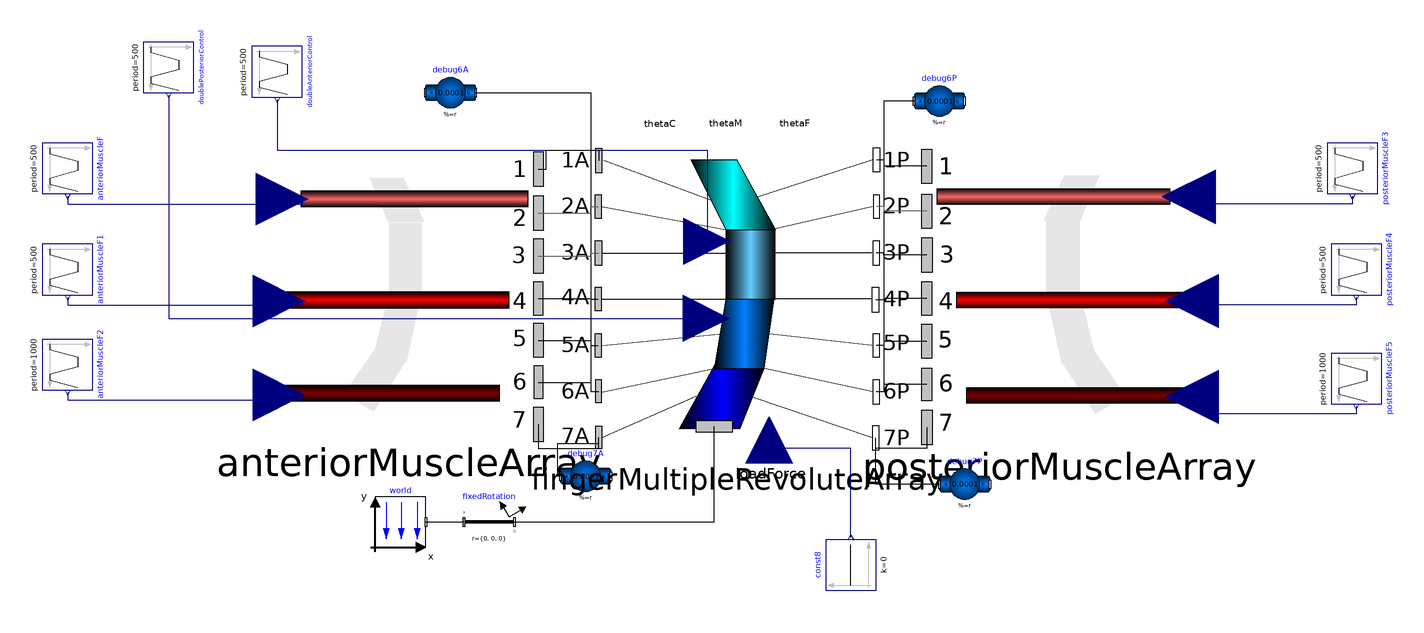

Above is the diagram view of the following Modelica model: its components placed by their Placement annotations and its connect equations drawn as lines.

model TestFingerRevoluteModel
    PowerGrab.Components.FingerMuscleLineArray anteriorMuscleArray(maxFDistal = 200, maxMDistal = 200, maxCDistal = 200) annotation(Placement(visible = true, transformation(origin = {-120, 15}, extent = {{-51.322, -51.322}, {51.322, 51.322}}, rotation = 0)));
    PowerGrab.Components.FingerMuscleLineArray posteriorMuscleArray(maxFDistal = 200, maxMDistal = 200, maxCDistal = 200) annotation(Placement(visible = true, transformation(origin = {137.5, 15}, extent = {{52.5, -52.5}, {-52.5, 52.5}}, rotation = 0)));
    Modelica.Blocks.Sources.Constant const8(k = 0) annotation(Placement(visible = true, transformation(origin = {55, -92.056}, extent = {{-10, -10}, {10, 10}}, rotation = -270)));
    Modelica.Mechanics.MultiBody.Parts.BodyShape debug6A(m = 0.0001, shapeType = "sphere", r = {0, 0, 0}, r_CM = {0, 0, 0}, sphereDiameter = 0.05, sphereColor = {255, 0, 255}) annotation(Placement(visible = true, transformation(origin = {-103.481, 95}, extent = {{-10, -10}, {10, 10}}, rotation = 0)));
    Modelica.Mechanics.MultiBody.Parts.BodyShape debug7A(m = 0.0001, r = {0, 0, 0}, r_CM = {0, 0, 0}, shapeType = "sphere", sphereColor = {255, 255, 0}, sphereDiameter = 0.05) annotation(Placement(visible = true, transformation(origin = {-50, -56.863}, extent = {{-10, -10}, {10, 10}}, rotation = 0)));
    Modelica.Mechanics.MultiBody.Parts.BodyShape debug6P(m = 0.0001, r = {0, 0, 0}, r_CM = {0, 0, 0}, shapeType = "sphere", sphereColor = {0, 230, 0}, sphereDiameter = 0.05) annotation(Placement(visible = true, transformation(origin = {90, 91.723}, extent = {{-10, -10}, {10, 10}}, rotation = 0)));
    Modelica.Mechanics.MultiBody.Parts.BodyShape debug7P(m = 0.0001, r = {0, 0, 0}, r_CM = {0, 0, 0}, shapeType = "sphere", sphereColor = {0, 128, 255}, sphereDiameter = 0.05) annotation(Placement(visible = true, transformation(origin = {100, -60}, extent = {{-10, -10}, {10, 10}}, rotation = 0)));
    inner Modelica.Mechanics.MultiBody.World world(g = 0) annotation(Placement(visible = true, transformation(origin = {-123.227, -75}, extent = {{-10, -10}, {10, 10}}, rotation = 0)));
    Modelica.Mechanics.MultiBody.Parts.FixedRotation fixedRotation(angle = 90, n = {0, 0, 1}) annotation(Placement(visible = true, transformation(origin = {-88.194, -75}, extent = {{-10, -10}, {10, 10}}, rotation = 0)));
    PowerGrab.Tests.TestFingerMultipleRevolute fingerMultipleRevoluteArray(phi_0_boneFDistal = 0, phi_0_boneCDistal = 0, phi_0_boneMDistal = 0, phi_0_doubleJoint = 0.0, baseAnterior = {0.12, 0, 0}, basePosterior = {0.12, 0, 0}) annotation(Placement(visible = true, transformation(origin = {10.007, 13.287}, extent = {{-55.007, -55.007}, {55.007, 55.007}}, rotation = 0)));
    Modelica.Blocks.Sources.Trapezoid doubleAnteriorControl(amplitude = 1, falling = 0.1, offset = 0, period = 500, rising = 0.1, width = 245, startTime = 1000) annotation(Placement(visible = true, transformation(origin = {-172.105, 103.355}, extent = {{-10, -10}, {10, 10}}, rotation = -90)));
    Modelica.Blocks.Sources.Trapezoid doublePosteriorControl(amplitude = 1, falling = 0.1, offset = 0, period = 500, rising = 0.1, width = 245, startTime = 1250) annotation(Placement(visible = true, transformation(origin = {-215, 105}, extent = {{-10, -10}, {10, 10}}, rotation = -90)));
    Modelica.Blocks.Sources.Trapezoid anteriorMuscleF(amplitude = 0, falling = 0.1, offset = 0, period = 500, rising = 0.1, startTime = 750, width = 245) annotation(Placement(visible = true, transformation(origin = {-255, 65}, extent = {{-10, -10}, {10, 10}}, rotation = -90)));
    Modelica.Blocks.Sources.Trapezoid anteriorMuscleF1(amplitude = 0, falling = 0.1, offset = 0, period = 500, rising = 0.1, startTime = 750, width = 245) annotation(Placement(visible = true, transformation(origin = {-255, 25}, extent = {{-10, -10}, {10, 10}}, rotation = -90)));
    Modelica.Blocks.Sources.Trapezoid anteriorMuscleF2(amplitude = 1, falling = 0.1, offset = 0, period = 1000, rising = 0.1, startTime = 0, width = 490) annotation(Placement(visible = true, transformation(origin = {-255, -12.682}, extent = {{-10, -10}, {10, 10}}, rotation = -90)));
    Modelica.Blocks.Sources.Trapezoid posteriorMuscleF3(amplitude = 0, falling = 0.1, offset = 0, period = 500, rising = 0.1, startTime = 750, width = 245) annotation(Placement(visible = true, transformation(origin = {253.449, 65}, extent = {{-10, -10}, {10, 10}}, rotation = -90)));
    Modelica.Blocks.Sources.Trapezoid posteriorMuscleF4(amplitude = 0, falling = 0.1, offset = 0, period = 500, rising = 0.1, startTime = 750, width = 245) annotation(Placement(visible = true, transformation(origin = {255, 25}, extent = {{-10, -10}, {10, 10}}, rotation = -90)));
    Modelica.Blocks.Sources.Trapezoid posteriorMuscleF5(amplitude = 1, falling = 0.1, offset = 0, period = 1000, rising = 0.1, startTime = 500, width = 490) annotation(Placement(visible = true, transformation(origin = {255, -18.17}, extent = {{-10, -10}, {10, 10}}, rotation = -90)));
  equation
    connect(posteriorMuscleF5.y, posteriorMuscleArray.perCDistal) annotation(Line(visible = true, origin = {218.303, -28.908}, points = {{36.697, -0.262}, {36.697, -3.262}, {-22.545, -3.262}, {-22.545, 3.393}, {-28.303, 3.393}}, color = {0, 0, 127}));
    connect(posteriorMuscleF4.y, posteriorMuscleArray.perMDistal) annotation(Line(visible = true, origin = {218.303, 12.2}, points = {{36.697, 1.8}, {36.697, -1.2}, {-22.545, -1.2}, {-22.545, 0.3}, {-28.303, 0.3}}, color = {0, 0, 127}));
    connect(posteriorMuscleF3.y, posteriorMuscleArray.perFDistal) annotation(Line(visible = true, origin = {217.435, 52.722}, points = {{36.014, 1.278}, {36.014, -1.722}, {-21.677, -1.722}, {-21.677, 1.083}, {-28.673, 1.083}}, color = {0, 0, 127}));
    connect(anteriorMuscleF2.y, anteriorMuscleArray.perCDistal) annotation(Line(visible = true, origin = {-198.072, -25.252}, points = {{-56.928, 1.57}, {-56.928, -1.43}, {36.054, -1.43}, {36.054, 0.645}, {26.75, 0.646}}, color = {0, 0, 127}));
    connect(anteriorMuscleF1.y, anteriorMuscleArray.perMDistal) annotation(Line(visible = true, origin = {-198.072, 12.222}, points = {{-56.928, 1.778}, {-56.928, -1.222}, {36.054, -1.222}, {36.054, 0.334}, {26.75, 0.334}}, color = {0, 0, 127}));
    connect(anteriorMuscleF.y, anteriorMuscleArray.perFDistal) annotation(Line(visible = true, origin = {-197.83, 52.374}, points = {{-57.17, 1.626}, {-57.17, -1.374}, {35.812, -1.374}, {35.812, 0.5610000000000001}, {27.718, 0.5610000000000001}}, color = {0, 0, 127}));
    connect(doublePosteriorControl.y, fingerMultipleRevoluteArray.posteriorSideP) annotation(Line(visible = true, origin = {-144.04, 35.13}, points = {{-70.95999999999999, 58.87}, {-70.95999999999999, -29.435}, {141.921, -29.435}}, color = {0, 0, 127}));
    connect(doubleAnteriorControl.y, fingerMultipleRevoluteArray.anteriorSideP) annotation(Line(visible = true, origin = {-87.023, 68.303}, points = {{-85.08199999999999, 24.052}, {-85.08199999999999, 4.022}, {85.08199999999999, 4.022}, {85.08199999999999, -32.097}}, color = {0, 0, 127}));
    connect(fixedRotation.frame_b, fingerMultipleRevoluteArray.frame_a) annotation(Line(visible = true, origin = {-25.505, -62.379}, points = {{-52.689, -12.621}, {26.344, -12.621}, {26.344, 25.243}}));
    connect(const8.y, fingerMultipleRevoluteArray.loadForce) annotation(Line(visible = true, origin = {38.796, -53.771}, points = {{16.204, -27.285}, {16.204, 8.02}, {-16.204, 8.02}, {-16.204, 11.245}}, color = {0, 0, 127}));
    connect(debug6P.frame_a, fingerMultipleRevoluteArray.frame_6P) annotation(Line(visible = true, origin = {70.261, 34.085}, points = {{9.739000000000001, 57.638}, {-2.246, 57.638}, {-2.246, -57.638}, {-5.246, -57.638}}));
    connect(debug7P.frame_a, fingerMultipleRevoluteArray.frame_7P) annotation(Line(visible = true, origin = {73.215, -53.907}, points = {{16.785, -6.093}, {-8.391999999999999, -6.093}, {-8.391999999999999, 12.187}}));
    connect(debug7A.frame_a, fingerMultipleRevoluteArray.frame_7A) annotation(Line(visible = true, origin = {-54.327, -48.551}, points = {{-5.673, -8.311999999999999}, {-6.685, -8.311999999999999}, {-6.685, 4.799}, {9.522, 4.799}, {9.522, 7.026}}));
    connect(debug6A.frame_b, fingerMultipleRevoluteArray.frame_6A) annotation(Line(visible = true, origin = {-58.601, 35.871}, points = {{-34.88, 59.129}, {10.577, 59.129}, {10.577, -59.129}, {13.727, -59.129}}));
    connect(posteriorMuscleArray.frame_1, fingerMultipleRevoluteArray.frame_1P) annotation(Line(visible = true, origin = {71.581, 67.157}, points = {{13.419, -1.232}, {-3.473, -1.232}, {-3.473, 1.232}, {-6.473, 1.232}}));
    connect(posteriorMuscleArray.frame_2, fingerMultipleRevoluteArray.frame_2P) annotation(Line(visible = true, origin = {71.587, 49.017}, points = {{13.413, -0.9419999999999999}, {-3.471, -0.9419999999999999}, {-3.471, 0.9419999999999999}, {-6.471, 0.9419999999999999}}, color = {95, 95, 95}));
    connect(posteriorMuscleArray.frame_3, fingerMultipleRevoluteArray.frame_3P) annotation(Line(visible = true, origin = {71.48999999999999, 31.145}, points = {{13.51, -0.395}, {-3.476, -0.395}, {-3.476, 0.395}, {-6.559, 0.395}}));
    connect(posteriorMuscleArray.frame_4, fingerMultipleRevoluteArray.frame_4P) annotation(Line(visible = true, origin = {71.44199999999999, 13.252}, points = {{13.558, 0.239}, {-3.428, 0.239}, {-3.428, -0.239}, {-6.702, -0.239}}));
    connect(posteriorMuscleArray.frame_5, fingerMultipleRevoluteArray.frame_5P) annotation(Line(visible = true, origin = {71.496, -4.265}, points = {{13.504, 0.843}, {-3.481, 0.843}, {-3.481, -0.843}, {-6.541, -0.843}}));
    connect(posteriorMuscleArray.frame_6, fingerMultipleRevoluteArray.frame_6P) annotation(Line(visible = true, origin = {71.511, -21.997}, points = {{13.489, 1.557}, {-3.496, 1.557}, {-3.496, -1.557}, {-6.496, -1.557}}));
    connect(posteriorMuscleArray.frame_7, fingerMultipleRevoluteArray.frame_7P) annotation(Line(visible = true, origin = {74.911, -42.681}, points = {{10.089, 5.181}, {10.089, -3.071}, {-10.089, -3.071}, {-10.089, 0.961}}));
    connect(anteriorMuscleArray.frame_7, fingerMultipleRevoluteArray.frame_7A) annotation(Line(visible = true, origin = {-56.742, -42.337}, points = {{-11.936, 6.015}, {-11.936, -3.414}, {11.936, -3.414}, {11.936, 0.8120000000000001}}));
    connect(anteriorMuscleArray.frame_6, fingerMultipleRevoluteArray.frame_6A) annotation(Line(visible = true, origin = {-52.4, -21.452}, points = {{-16.278, 1.807}, {4.376, 1.807}, {4.376, -1.807}, {7.526, -1.807}}));
    connect(anteriorMuscleArray.frame_5, fingerMultipleRevoluteArray.frame_5A) annotation(Line(visible = true, origin = {-52.429, -4.023}, points = {{-16.249, 1.015}, {4.405, 1.015}, {4.405, -1.015}, {7.44, -1.015}}));
    connect(anteriorMuscleArray.frame_4, fingerMultipleRevoluteArray.frame_4A) annotation(Line(visible = true, origin = {-52.432, 13.404}, points = {{-16.246, 0.12}, {4.408, 0.12}, {4.408, -0.12}, {7.429, -0.12}}));
    connect(anteriorMuscleArray.frame_3, fingerMultipleRevoluteArray.frame_3A) annotation(Line(visible = true, origin = {-52.404, 30.956}, points = {{-16.274, -0.5590000000000001}, {4.381, -0.5590000000000001}, {4.381, 0.5590000000000001}, {7.513, 0.5590000000000001}}, color = {95, 95, 95}));
    connect(anteriorMuscleArray.frame_2, fingerMultipleRevoluteArray.frame_2A) annotation(Line(visible = true, origin = {-52.431, 48.646}, points = {{-16.247, -1.313}, {4.408, -1.313}, {4.408, 1.313}, {7.431, 1.313}}, color = {95, 95, 95}));
    connect(anteriorMuscleArray.frame_1, fingerMultipleRevoluteArray.frame_1A) annotation(Line(visible = true, origin = {-57.953, 68.47499999999999}, points = {{-10.725, -3.693}, {-7.725, -3.693}, {-7.725, 3.85}, {13.087, 3.85}, {13.087, -0.314}}));
    connect(world.frame_b, fixedRotation.frame_a) annotation(Line(visible = true, origin = {-105.711, -75}, points = {{-7.516, 0}, {7.517, 0}}));
    annotation(experiment(StopTime = 2000.0), Diagram(coordinateSystem(extent = {{-148.5, -105}, {148.5, 105}}, preserveAspectRatio = true, initialScale = 0.1, grid = {5, 5})));
  end TestFingerRevoluteModel;